26-way image classification set "dataset" from GitHub (UtrechtUniversity/insects); label vocabulary: ant, bee, bee apis, bee bombus, beetle, beetle coccinellidae, beetle oedemeridae, bug, bug graphosoma, fly, fly empididae, fly sarcophagidae, fly small, hfly episyr, hfly eristal, hfly eupeo, hfly myathr, hfly sphaero, hoverfly syrphus, lepi, background non-insect, bird non-insect, dirt non-insect, shadow non-insect, scorpionfly, wasp.

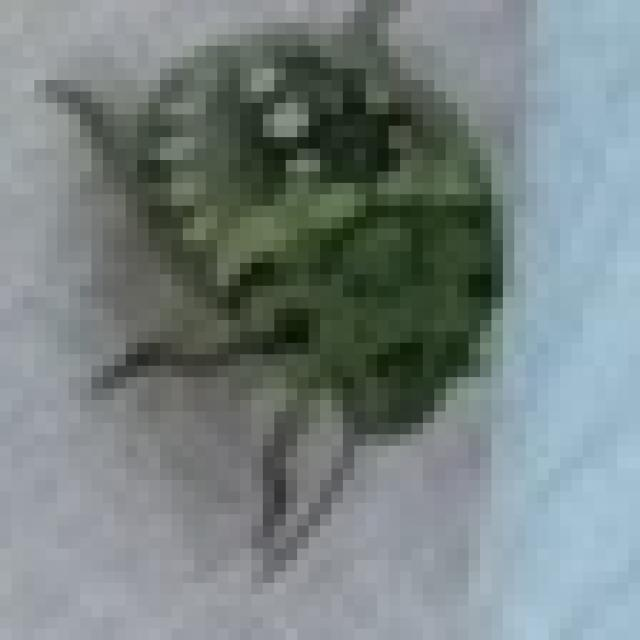
Label: bug

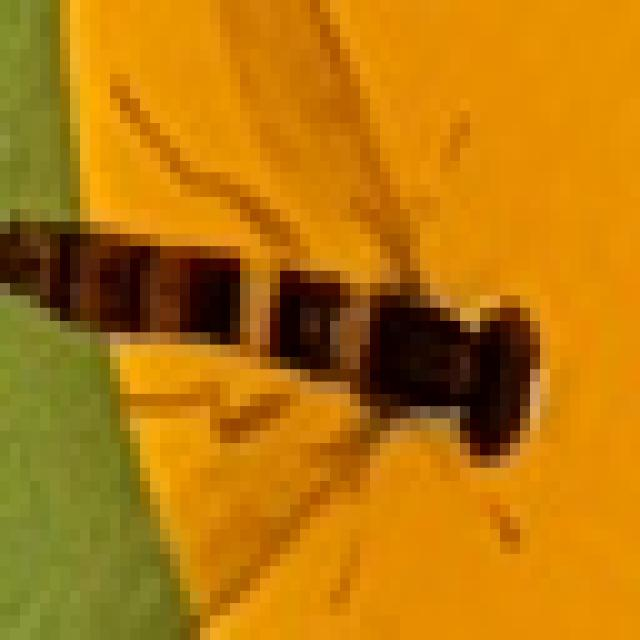
Label: hfly sphaero

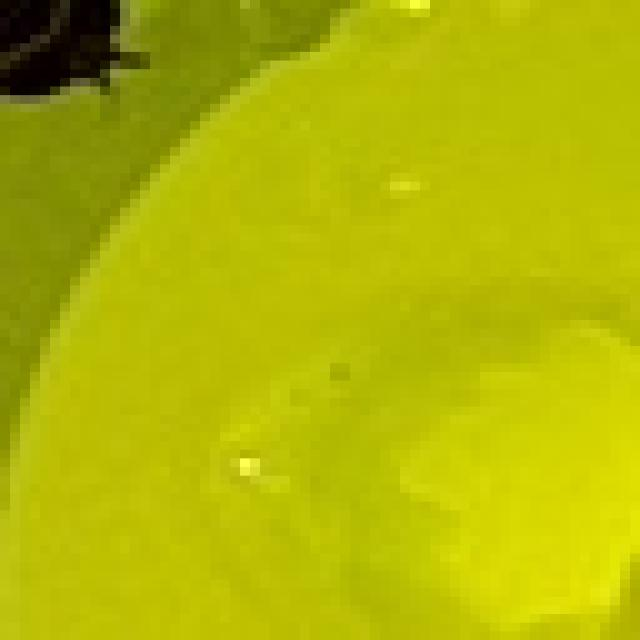
Label: background non-insect

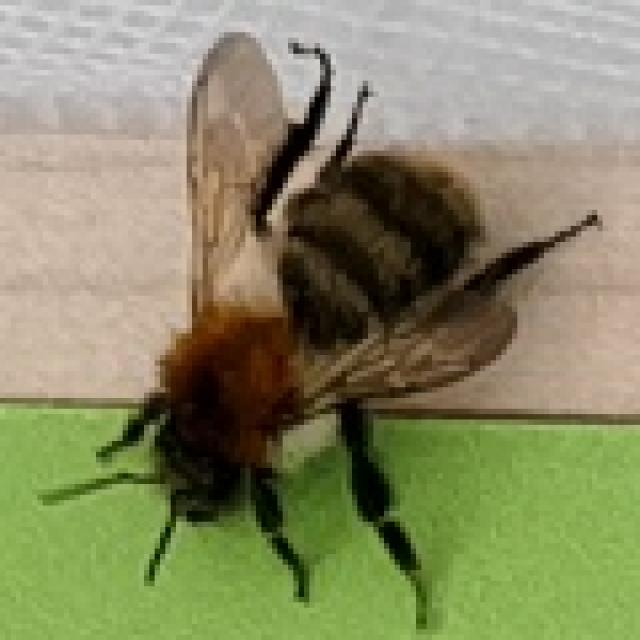
Label: bee bombus

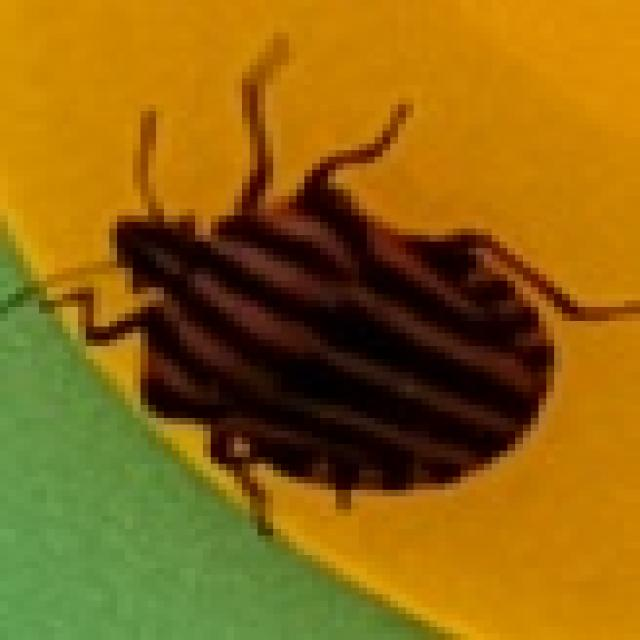
Label: bug graphosoma

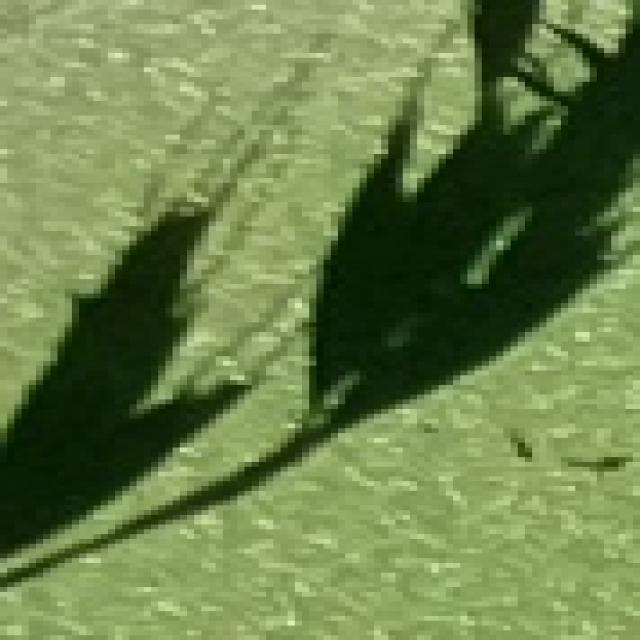
Label: shadow non-insect
